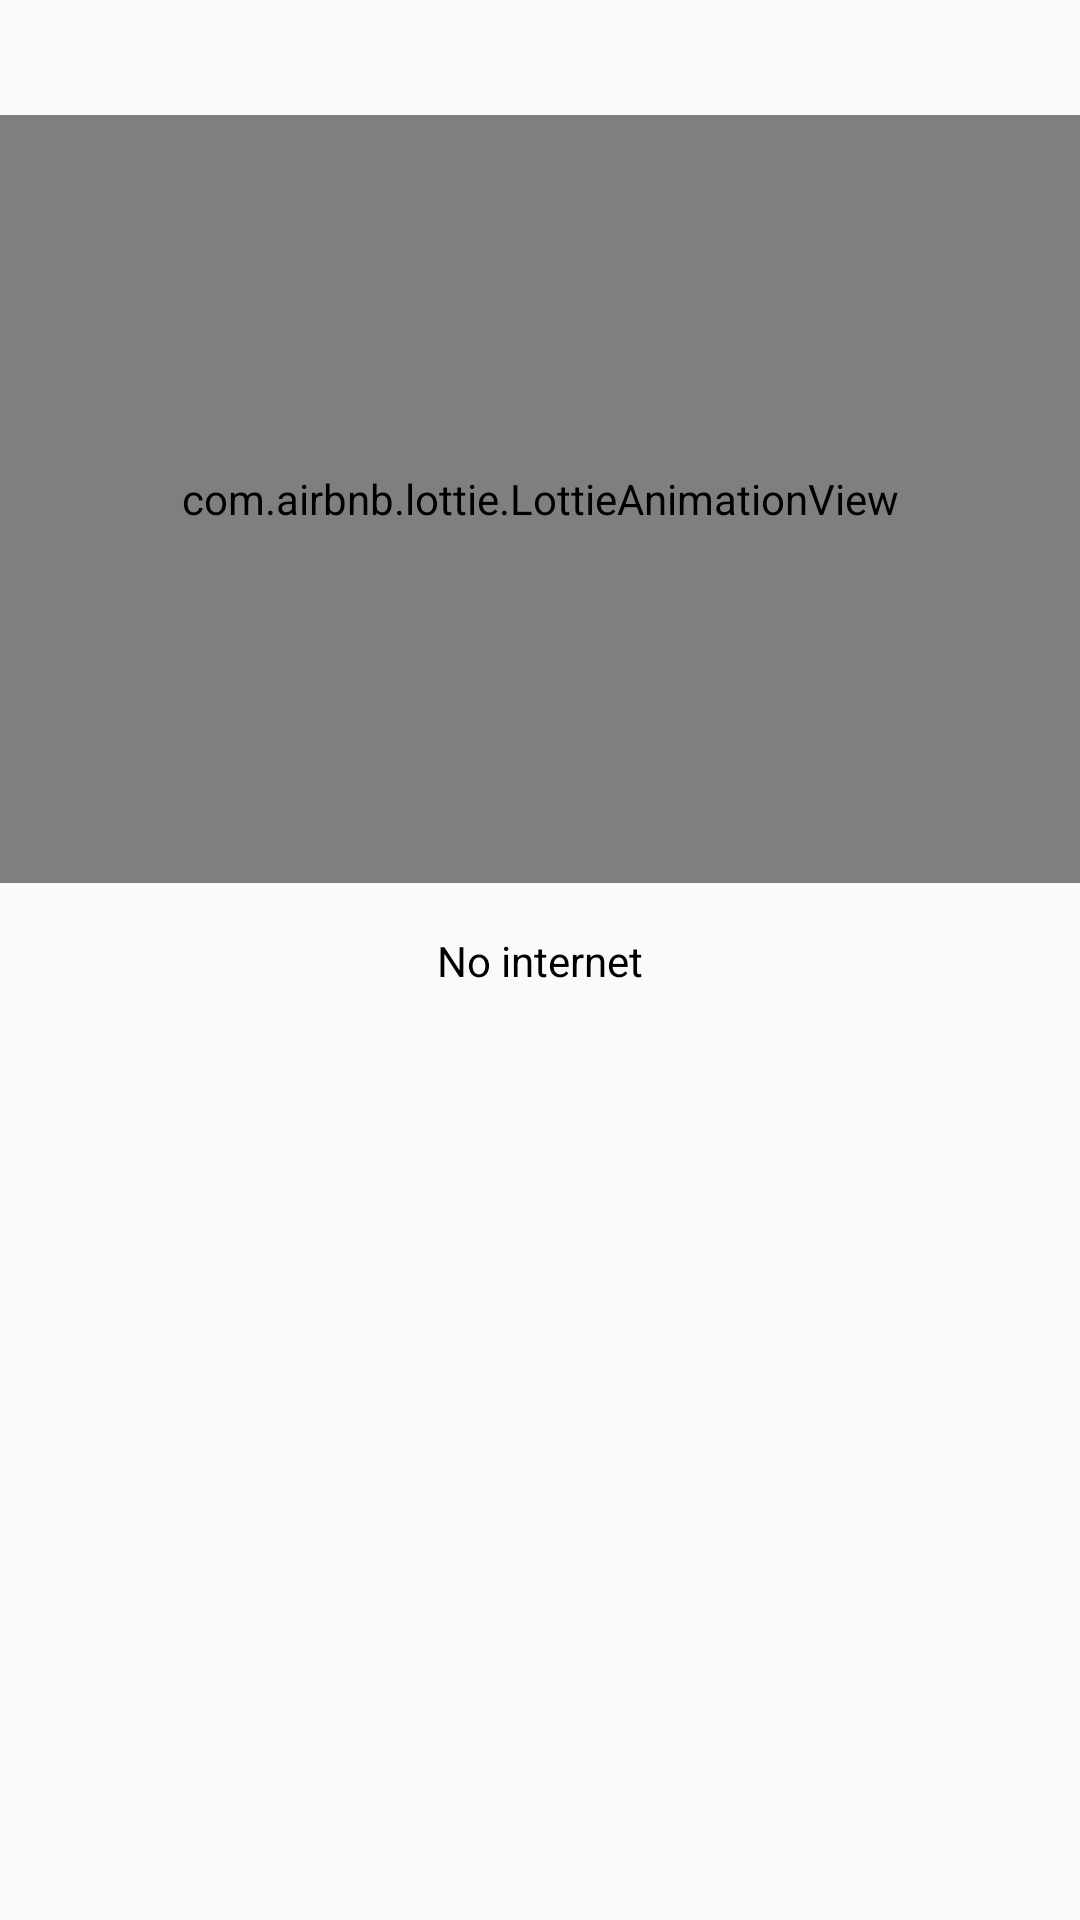

Produce the Android XML layout that renders to this screen, including the resource entries it uses.
<!-- AndroidManifest.xml: application theme Theme.CrazyBird -->
<!-- res/layout/activity_no_network.xml -->
<?xml version="1.0" encoding="utf-8"?>
<layout xmlns:app="http://schemas.android.com/apk/res-auto">

    <androidx.constraintlayout.widget.ConstraintLayout xmlns:android="http://schemas.android.com/apk/res/android"
        android:id="@+id/container"
        android:layout_width="match_parent"
        android:layout_height="match_parent">

        <com.airbnb.lottie.LottieAnimationView
            android:id="@+id/animationView"
            android:layout_width="0dp"
            android:layout_height="0dp"
            app:layout_constraintBottom_toBottomOf="parent"
            app:layout_constraintEnd_toEndOf="parent"
            app:layout_constraintHeight_percent="0.4"
            app:layout_constraintStart_toStartOf="parent"
            app:layout_constraintTop_toTopOf="parent"
            app:layout_constraintVertical_bias="0.1"
            app:lottie_autoPlay="true"
            app:lottie_loop="true"
            app:lottie_rawRes="@raw/no_network"
            app:lottie_renderMode="automatic" />

        <TextView
            android:id="@+id/tvNoInternet"
            android:layout_width="0dp"
            android:layout_height="wrap_content"
            android:gravity="center"
            android:text="@string/no_internet"
            android:textColor="@color/black"
            app:layout_constraintBottom_toBottomOf="parent"
            app:layout_constraintEnd_toEndOf="parent"
            app:layout_constraintStart_toStartOf="parent"
            app:layout_constraintTop_toBottomOf="@id/animationView"
            app:layout_constraintVertical_bias="0.05"
            app:layout_constraintWidth_percent="0.9" />

    </androidx.constraintlayout.widget.ConstraintLayout>
</layout>
<!-- resources referenced by this layout -->
<resources>
  <color name="black">#FF000000</color>
  <string name="no_internet">No internet</string>
  <style name="Theme.CrazyBird" parent="Theme.AppCompat.Light.NoActionBar">
          
          <item name="colorPrimary">@color/purple_500</item>
          <item name="colorPrimaryVariant">@color/purple_700</item>
          <item name="colorOnPrimary">@color/white</item>
          
          <item name="colorSecondary">@color/teal_200</item>
          <item name="colorSecondaryVariant">@color/teal_700</item>
          <item name="colorOnSecondary">@color/black</item>
          
  
  
  
          <item name="android:windowFullscreen">true</item>
  
      </style>
  <color name="purple_500">#FF6200EE</color>
  <color name="purple_700">#FF3700B3</color>
  <color name="white">#FFFFFFFF</color>
  <color name="teal_200">#FF03DAC5</color>
  <color name="teal_700">#FF018786</color>
</resources>
